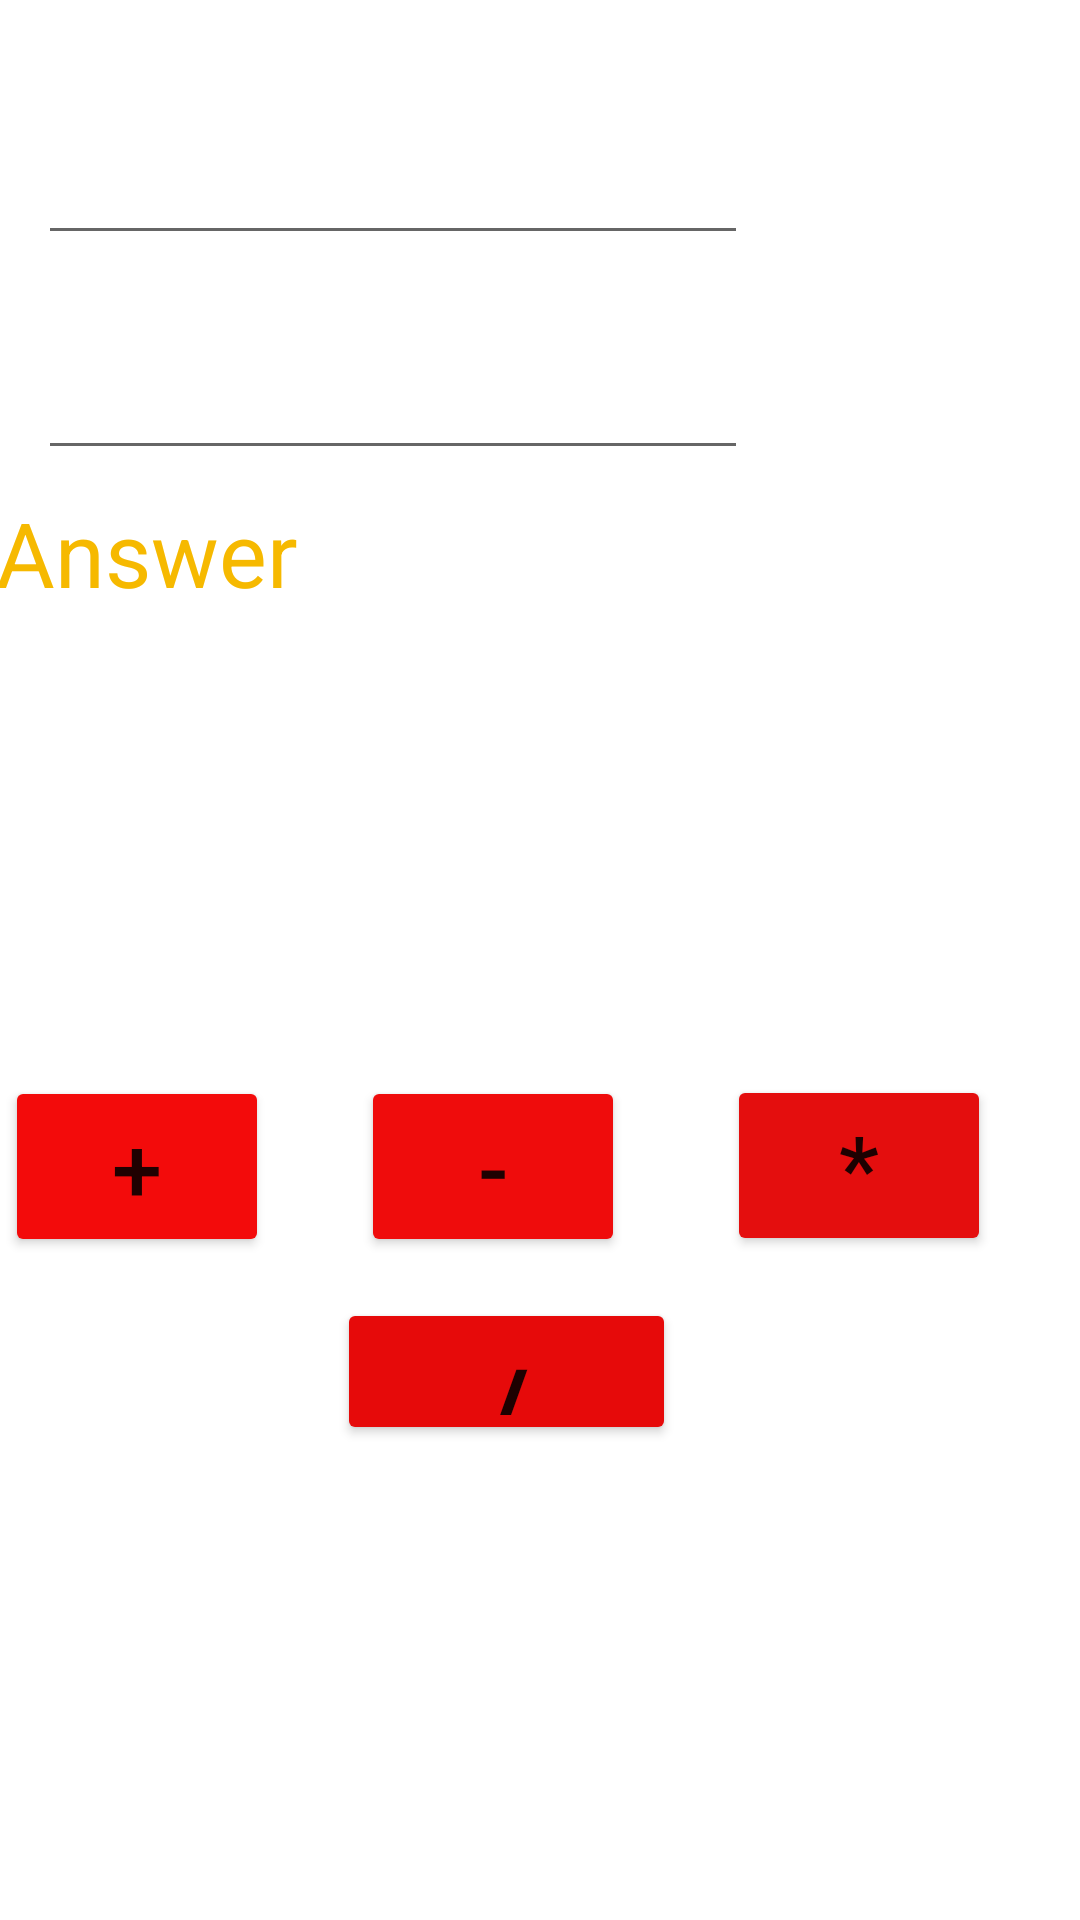

This screen was rendered from an Android layout file. Write that file and the resources it references.
<!-- AndroidManifest.xml: application theme Theme.Auvivo -->
<!-- res/layout/activity_accounts.xml -->
<?xml version="1.0" encoding="utf-8"?>
<androidx.constraintlayout.widget.ConstraintLayout xmlns:android="http://schemas.android.com/apk/res/android"
    xmlns:app="http://schemas.android.com/apk/res-auto"
    xmlns:tools="http://schemas.android.com/tools"
    android:layout_width="match_parent"
    android:layout_height="match_parent"
    tools:context=".Accounts">

    <Button
        android:id="@+id/btn_sum"
        android:layout_width="wrap_content"
        android:layout_height="wrap_content"
        android:backgroundTint="#F30B0B"
        android:text="+"
        android:textSize="30dp"
        app:layout_constraintBottom_toBottomOf="parent"
        app:layout_constraintEnd_toEndOf="parent"
        app:layout_constraintHorizontal_bias="0.006"
        app:layout_constraintStart_toStartOf="parent"
        app:layout_constraintTop_toTopOf="parent"
        app:layout_constraintVertical_bias="0.619" />

    <Button
        android:id="@+id/btn_sub"
        android:layout_width="wrap_content"
        android:layout_height="wrap_content"
        android:backgroundTint="#EF0C0C"
        android:text="-"
        android:textSize="30dp"
        app:layout_constraintBottom_toBottomOf="parent"
        app:layout_constraintEnd_toEndOf="parent"
        app:layout_constraintHorizontal_bias="0.442"
        app:layout_constraintStart_toStartOf="parent"
        app:layout_constraintTop_toTopOf="parent"
        app:layout_constraintVertical_bias="0.619" />

    <Button
        android:id="@+id/btn_multi"
        android:layout_width="wrap_content"
        android:layout_height="wrap_content"
        android:backgroundTint="#E40E0E"
        android:text="*"
        android:textSize="30dp"
        app:layout_constraintBottom_toBottomOf="parent"
        app:layout_constraintEnd_toEndOf="parent"
        app:layout_constraintHorizontal_bias="0.891"
        app:layout_constraintStart_toStartOf="parent"
        app:layout_constraintTop_toTopOf="parent"
        app:layout_constraintVertical_bias="0.618" />

    <Button
        android:id="@+id/btn_div"
        android:layout_width="113dp"
        android:layout_height="49dp"
        android:backgroundTint="#E60A0A"
        android:text="/"
        android:textSize="40dp"
        app:layout_constraintBottom_toBottomOf="parent"
        app:layout_constraintEnd_toEndOf="parent"
        app:layout_constraintHorizontal_bias="0.455"
        app:layout_constraintStart_toStartOf="parent"
        app:layout_constraintTop_toTopOf="parent"
        app:layout_constraintVertical_bias="0.732" />

    <EditText
        android:id="@+id/edt_Fnum"
        android:layout_width="wrap_content"
        android:layout_height="wrap_content"
        android:ems="10"
        android:inputType="textPersonName"
        android:text=""
        android:textColor="#800505"
        android:textSize="20dp"
        app:layout_constraintBottom_toBottomOf="parent"
        app:layout_constraintEnd_toEndOf="parent"
        app:layout_constraintHorizontal_bias="0.104"
        app:layout_constraintStart_toStartOf="parent"
        app:layout_constraintTop_toTopOf="parent"
        app:layout_constraintVertical_bias="0.069" />

    <EditText
        android:id="@+id/edt_Snum"
        android:layout_width="wrap_content"
        android:layout_height="wrap_content"
        android:ems="10"
        android:inputType="textPersonName"
        android:text=""
        android:textColor="#800505"
        android:textSize="20dp"
        app:layout_constraintBottom_toBottomOf="parent"
        app:layout_constraintEnd_toEndOf="parent"
        app:layout_constraintHorizontal_bias="0.104"
        app:layout_constraintStart_toStartOf="parent"
        app:layout_constraintTop_toTopOf="parent"
        app:layout_constraintVertical_bias="0.189" />

    <TextView
        android:id="@+id/txt_answer"
        android:layout_width="386dp"
        android:layout_height="107dp"
        android:text="Answer"
        android:textColor="#F6B900"
        android:textSize="30dp"
        app:layout_constraintBottom_toBottomOf="parent"
        app:layout_constraintEnd_toEndOf="parent"
        app:layout_constraintHorizontal_bias="0.067"
        app:layout_constraintStart_toStartOf="parent"
        app:layout_constraintTop_toTopOf="parent"
        app:layout_constraintVertical_bias="0.308" />

</androidx.constraintlayout.widget.ConstraintLayout>
<!-- resources referenced by this layout -->
<resources>
  <style name="Theme.Auvivo" parent="Theme.MaterialComponents.DayNight.DarkActionBar">
          
          <item name="colorPrimary">@color/purple_500</item>
          <item name="colorPrimaryVariant">@color/purple_700</item>
          <item name="colorOnPrimary">@color/white</item>
          
          <item name="colorSecondary">@color/teal_200</item>
          <item name="colorSecondaryVariant">@color/teal_700</item>
          <item name="colorOnSecondary">@color/black</item>
          
          <item name="android:statusBarColor" tools:targetApi="l">?attr/colorPrimaryVariant</item>
          
      </style>
  <!-- not gathered from this repository: default colours our renderer supplied (Android Studio template values) -->
  <color name="purple_500">#FF6200EE</color>
  <color name="purple_700">#FF3700B3</color>
  <color name="teal_200">#FF03DAC5</color>
  <color name="teal_700">#FF018786</color>
  <color name="black">#FF000000</color>
  <color name="white">#FFFFFFFF</color>
</resources>
